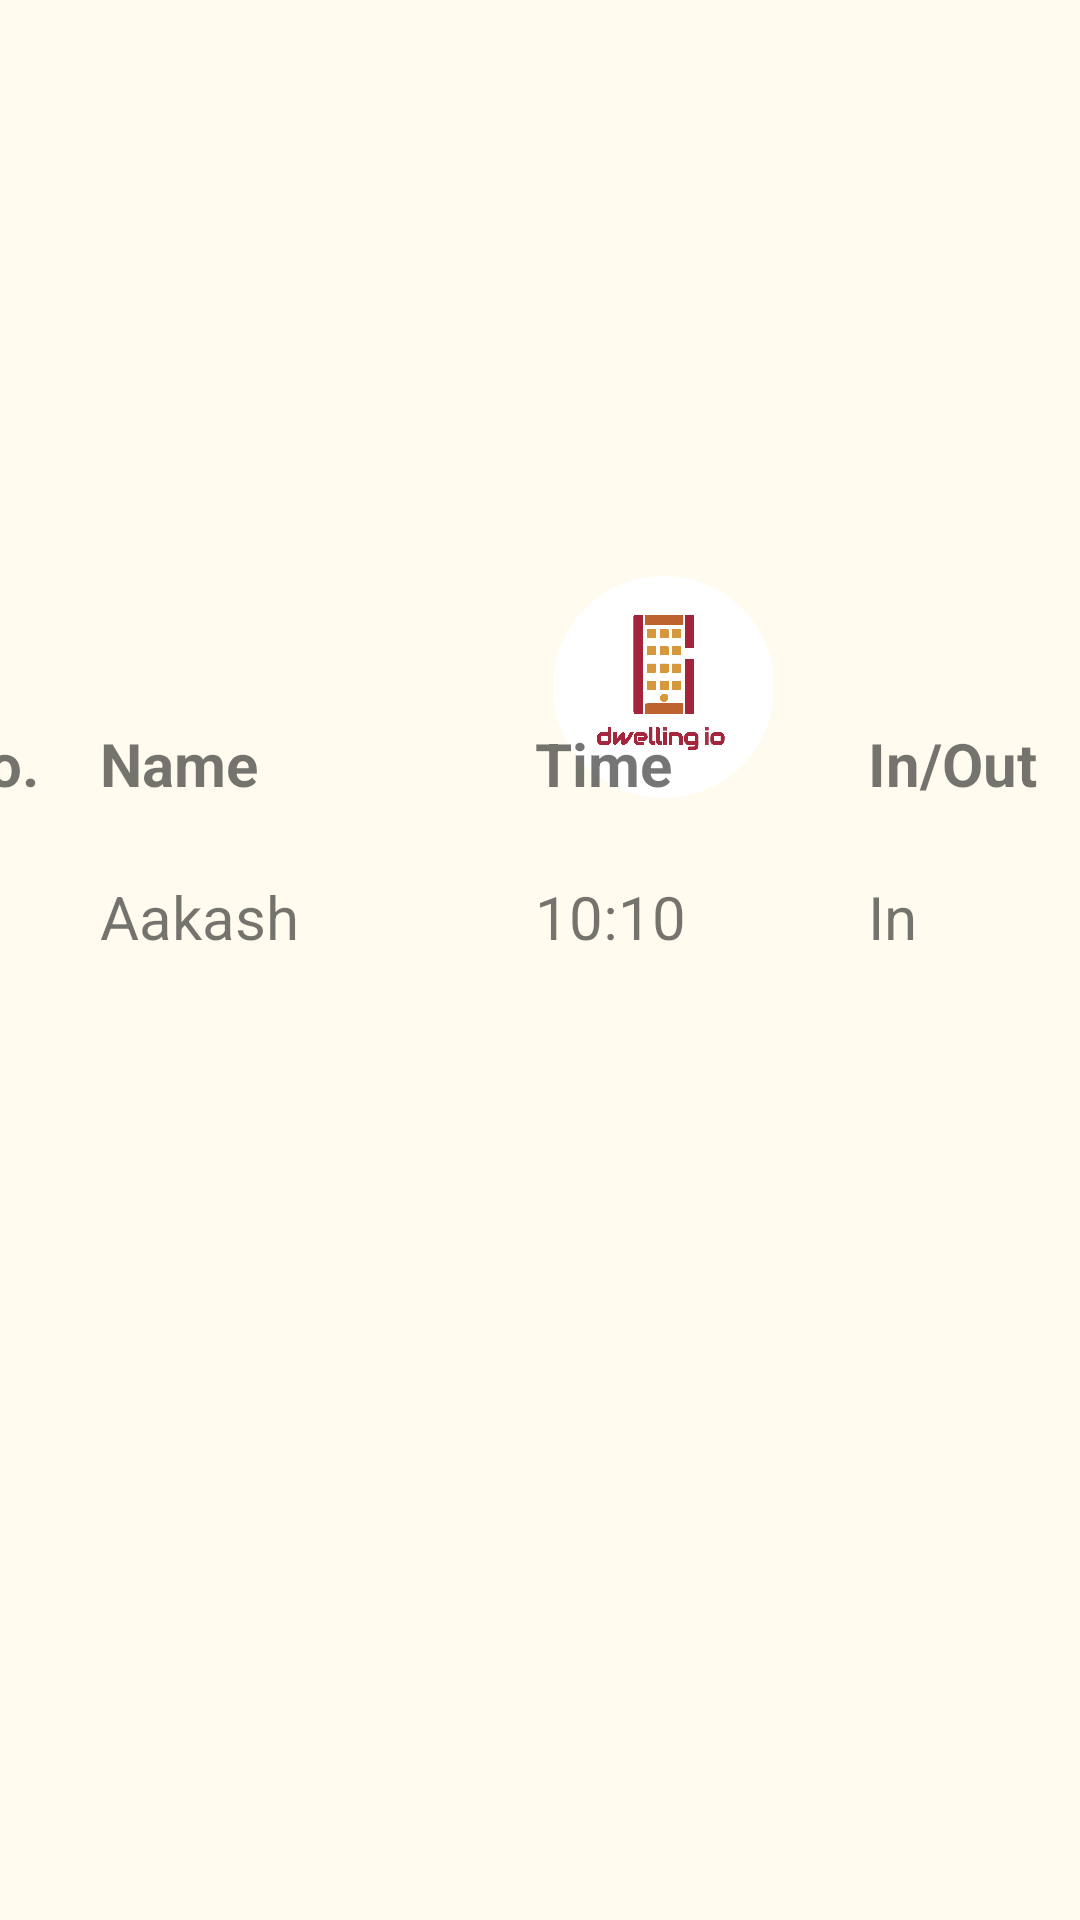

This screen was rendered from an Android layout file. Write that file and the resources it references.
<!-- AndroidManifest.xml: application theme Theme.MyApplication -->
<!-- res/layout/fragment_view_log.xml -->
<?xml version="1.0" encoding="utf-8"?>
<layout xmlns:android="http://schemas.android.com/apk/res/android"
    xmlns:tools="http://schemas.android.com/tools"
    xmlns:app="http://schemas.android.com/apk/res-auto"
    tools:context=".ViewLogFragment">

    <androidx.constraintlayout.widget.ConstraintLayout
        android:id="@+id/constraintLayout"
        android:layout_width="match_parent"
        android:layout_height="match_parent"
        android:background="#11FFC107"
        tools:layout_editor_absoluteX="16dp"
        tools:layout_editor_absoluteY="16dp">

    <com.google.android.material.imageview.ShapeableImageView
        android:id="@+id/coverImg"
        android:layout_width="match_parent"
        android:layout_height="wrap_content"
        android:layout_centerInParent="true"
        android:layout_marginTop="-20dp"
        android:adjustViewBounds="true"
        android:scaleType="fitCenter"
        android:src="@drawable/__amenities_e1466597431628"
        android:tint="#3E070707"
        app:layout_constraintEnd_toEndOf="parent"
        app:layout_constraintHorizontal_bias="0.0"
        app:layout_constraintStart_toStartOf="parent"
        app:layout_constraintTop_toTopOf="parent"
        app:shapeAppearanceOverlay="@style/roundedBorders"
        tools:ignore="ImageContrastCheck" />

    <ImageView
        android:id="@+id/logo"
        android:layout_width="83dp"
        android:layout_height="74dp"
        android:layout_marginTop="64dp"
        android:contentDescription="@string/todo"
        app:layout_constraintEnd_toEndOf="parent"
        app:layout_constraintHorizontal_bias="0.649"
        app:layout_constraintStart_toStartOf="parent"
        app:layout_constraintTop_toTopOf="@+id/imageView"
        app:srcCompat="@drawable/logo" />

    <ImageView
        android:id="@+id/imageView"
        android:layout_width="107dp"
        android:layout_height="108dp"
        android:layout_marginTop="128dp"
        android:contentDescription="@string/todo"
        app:layout_constraintEnd_toEndOf="parent"
        app:layout_constraintStart_toStartOf="parent"
        app:layout_constraintTop_toTopOf="parent"
        app:srcCompat="@drawable/pngwing_com" />

        <TableLayout
            android:layout_width="407dp"
            android:layout_height="532dp"
            android:layout_marginStart="20dp"
            app:layout_constraintBottom_toBottomOf="parent"
            app:layout_constraintEnd_toEndOf="parent"
            app:layout_constraintHorizontal_bias="1.0"
            app:layout_constraintStart_toStartOf="parent"
            app:layout_constraintTop_toBottomOf="@+id/logo"
            app:layout_constraintVertical_bias="0.312">

            <TableRow
                android:layout_width="match_parent"
                android:layout_height="match_parent">

                <TextView
                    android:id="@+id/SrNo"
                    android:layout_width="80dp"
                    android:layout_height="wrap_content"
                    android:layout_marginTop="24dp"
                    android:text="Sr. No."
                    android:textAlignment="textStart"
                    android:textColorHighlight="#000000"
                    android:textSize="20sp"
                    android:textStyle="bold"
                    app:layout_constraintEnd_toEndOf="parent"
                    app:layout_constraintStart_toStartOf="parent"
                    app:layout_constraintTop_toBottomOf="parent" />

                <TextView
                    android:id="@+id/VisitorName"
                    android:layout_width="145dp"
                    android:layout_height="wrap_content"
                    android:layout_marginTop="24dp"
                    android:text="Name"
                    android:textAlignment="textStart"
                    android:textColorHighlight="#000000"
                    android:textSize="20sp"
                    android:textStyle="bold"
                    app:layout_constraintEnd_toEndOf="parent"
                    app:layout_constraintStart_toStartOf="parent"
                    app:layout_constraintTop_toBottomOf="parent" />

                <TextView
                    android:id="@+id/VisitorTime"
                    android:layout_width="111dp"
                    android:layout_height="wrap_content"
                    android:layout_marginTop="24dp"
                    android:text="Time"
                    android:textAlignment="textStart"
                    android:textColorHighlight="#000000"
                    android:textSize="20sp"
                    android:textStyle="bold"
                    app:layout_constraintEnd_toEndOf="parent"
                    app:layout_constraintStart_toStartOf="parent"
                    app:layout_constraintTop_toBottomOf="parent" />

                <TextView
                    android:id="@+id/InOrOut"
                    android:layout_width="72dp"
                    android:layout_height="wrap_content"
                    android:layout_marginTop="24dp"
                    android:text="In/Out"
                    android:textAlignment="textStart"
                    android:textColorHighlight="#000000"
                    android:textSize="20sp"
                    android:textStyle="bold"
                    app:layout_constraintEnd_toEndOf="parent"
                    app:layout_constraintStart_toStartOf="parent"
                    app:layout_constraintTop_toBottomOf="parent" />
            </TableRow>

            <TableRow
                android:layout_width="match_parent"
                android:layout_height="match_parent">

                <TextView
                    android:id="@+id/SrNo1"
                    android:layout_width="match_parent"
                    android:layout_height="wrap_content"
                    android:layout_marginTop="24dp"
                    android:text="1"
                    android:textAlignment="textStart"
                    android:textColorHighlight="#000000"
                    android:textSize="20sp"
                    app:layout_constraintEnd_toEndOf="parent"
                    app:layout_constraintStart_toStartOf="parent"
                    app:layout_constraintTop_toBottomOf="parent" />

                <TextView
                    android:id="@+id/VisitorName1"
                    android:layout_width="match_parent"
                    android:layout_height="wrap_content"
                    android:layout_marginTop="24dp"
                    android:text="Aakash"
                    android:textAlignment="textStart"
                    android:textColorHighlight="#000000"
                    android:textSize="20sp"
                    app:layout_constraintEnd_toEndOf="parent"
                    app:layout_constraintStart_toStartOf="parent"
                    app:layout_constraintTop_toBottomOf="parent" />

                <TextView
                    android:id="@+id/VisitorTime1"
                    android:layout_width="match_parent"
                    android:layout_height="wrap_content"
                    android:layout_marginTop="24dp"
                    android:text="10:10"
                    android:textAlignment="textStart"
                    android:textColorHighlight="#000000"
                    android:textSize="20sp"
                    app:layout_constraintEnd_toEndOf="parent"
                    app:layout_constraintStart_toStartOf="parent"
                    app:layout_constraintTop_toBottomOf="parent" />

                <TextView
                    android:id="@+id/InOrOut1"
                    android:layout_width="match_parent"
                    android:layout_height="wrap_content"
                    android:layout_marginTop="24dp"
                    android:text="In"
                    android:textAlignment="textStart"
                    android:textColorHighlight="#000000"
                    android:textSize="20sp"
                    app:layout_constraintEnd_toEndOf="parent"
                    app:layout_constraintStart_toStartOf="parent"
                    app:layout_constraintTop_toBottomOf="parent" />
            </TableRow>

            <TableRow
                android:layout_width="match_parent"
                android:layout_height="match_parent" />

            <TableRow
                android:layout_width="match_parent"
                android:layout_height="match_parent" />

            <TableRow
                android:layout_width="match_parent"
                android:layout_height="match_parent" />
        </TableLayout>

    </androidx.constraintlayout.widget.ConstraintLayout>
</layout>
<!-- resources referenced by this layout -->
<resources>
  <!-- drawable logo: png bitmap (drawable, 44352 bytes) -->
  <string name="todo">TODO</string>
  <style name="roundedBorders" parent="">
          <item name="cornerFamily">rounded</item>
          <item name="cornerSize">20dp</item>
          <item name="color">@color/white</item>
      </style>
  <style name="Theme.MyApplication" parent="Theme.MaterialComponents.DayNight.DarkActionBar">
          
          <item name="colorPrimary">@color/purple_500</item>
          <item name="colorPrimaryVariant">@color/purple_700</item>
          <item name="colorOnPrimary">@color/white</item>
          
          <item name="colorSecondary">@color/teal_200</item>
          <item name="colorSecondaryVariant">@color/teal_700</item>
          <item name="colorOnSecondary">@color/black</item>
          
          <item name="android:statusBarColor" tools:targetApi="l">?attr/colorPrimaryVariant</item>
          
      </style>
  <!-- not gathered from this repository: default colours our renderer supplied (Android Studio template values) -->
  <color name="purple_500">#FF6200EE</color>
  <color name="purple_700">#FF3700B3</color>
  <color name="teal_200">#FF03DAC5</color>
  <color name="teal_700">#FF018786</color>
  <color name="black">#FF000000</color>
  <color name="white">#FFFFFFFF</color>
</resources>
